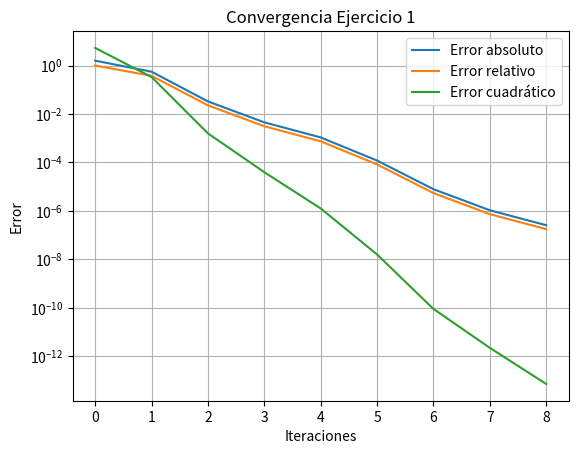
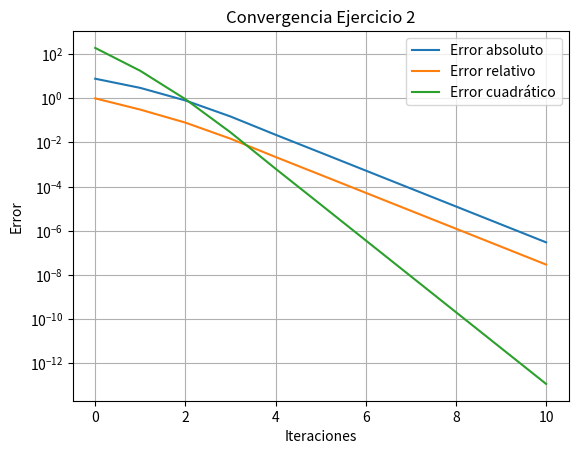
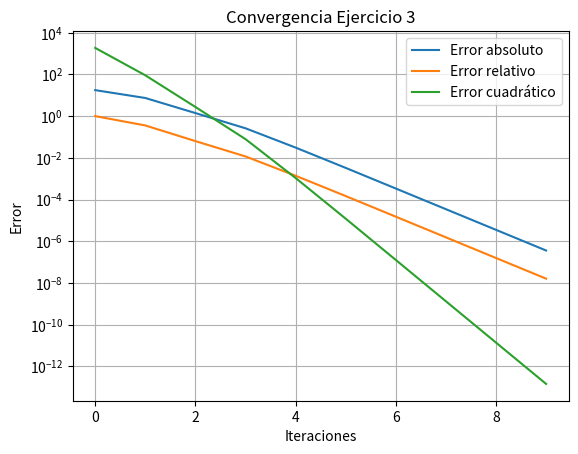

Recreate these plots in Python, in order.
import numpy as np
import matplotlib.pyplot as plt
import csv

def gauss_seidel(A, b, tol=1e-6, max_iter=100):
    if A.shape[0] != A.shape[1]:
        raise ValueError("La matriz A debe ser cuadrada")

    n = len(b)
    x = np.zeros(n)
    x_prev = np.copy(x)

    errors = []

    for k in range(max_iter):
        for i in range(n):
            sum1 = sum(A[i][j] * x[j] for j in range(i))
            sum2 = sum(A[i][j] * x_prev[j] for j in range(i + 1, n))
            x[i] = (b[i] - sum1 - sum2) / A[i][i]

        abs_error = np.linalg.norm(x - x_prev, ord=np.inf)
        rel_error = abs_error / (np.linalg.norm(x, ord=np.inf) + 1e-10)
        quad_error = np.linalg.norm(x - x_prev) ** 2

        errors.append((k, abs_error, rel_error, quad_error))

        if abs_error < tol:
            break

        x_prev = np.copy(x)

    return x, errors


# -----------------------------
# EJERCICIO 1
# -----------------------------
A1 = np.array([
    [10, 2, 3, 1],
    [2, 12, 2, 3],
    [3, 2, 15, 1],
    [1, 3, 1, 10]
], dtype=float)

b1 = np.array([15, 22, 18, 10], dtype=float)


# -----------------------------
# EJERCICIO 2 (5x5 corregido)
# -----------------------------
A2 = np.array([
    [20, -5, -3, 0, 0],
    [-4, 18, -2, -1, 0],
    [-3, -1, 22, -5, 0],
    [0, -2, -4, 25, -1],
    [0, 0, 0, 0, 1]
], dtype=float)

b2 = np.array([100, 120, 130, 150, 0], dtype=float)


# -----------------------------
# EJERCICIO 3 (10x10 corregido)
# -----------------------------
A3 = np.zeros((10,10))

A3[0,0]=15; A3[0,1]=-4; A3[0,2]=-1; A3[0,3]=-2
A3[1,0]=-3; A3[1,1]=18; A3[1,2]=-2; A3[1,4]=-1
A3[2,0]=-1; A3[2,1]=-2; A3[2,2]=20; A3[2,5]=-5
A3[3,0]=-2; A3[3,1]=-1; A3[3,2]=-4; A3[3,3]=22; A3[3,6]=-1
A3[4,1]=-1; A3[4,2]=-3; A3[4,3]=-1; A3[4,4]=25; A3[4,7]=-2
A3[5,2]=-2; A3[5,4]=-1; A3[5,5]=28; A3[5,8]=-1
A3[6,3]=-4; A3[6,5]=-2; A3[6,6]=30; A3[6,9]=-3
A3[7,4]=-1; A3[7,6]=-1; A3[7,7]=35; A3[7,8]=-2
A3[8,5]=-2; A3[8,7]=-3; A3[8,8]=40; A3[8,9]=-1
A3[9,6]=-3; A3[9,8]=-1; A3[9,9]=45

b3 = np.array([200,250,180,300,270,310,320,400,450,500], dtype=float)


# -----------------------------
# RESOLVER
# -----------------------------
x1, e1 = gauss_seidel(A1, b1)
x2, e2 = gauss_seidel(A2, b2)
x3, e3 = gauss_seidel(A3, b3)

print("Solución Ejercicio 1:", x1)
print("Solución Ejercicio 2:", x2)
print("Solución Ejercicio 3:", x3)


# -----------------------------
# GUARDAR CSV
# -----------------------------
with open("errores.csv", "w", newline="") as f:
    writer = csv.writer(f)
    writer.writerow(["Sistema", "Iter", "Error abs", "Error rel", "Error cuad"])

    for e in e1:
        writer.writerow(["E1"] + list(e))
    for e in e2:
        writer.writerow(["E2"] + list(e))
    for e in e3:
        writer.writerow(["E3"] + list(e))


# -----------------------------
# FUNCIÓN PARA GRAFICAR
# -----------------------------
def graficar_errores(errors, titulo, archivo):
    iteraciones = [e[0] for e in errors]
    abs_error = [e[1] for e in errors]
    rel_error = [e[2] for e in errors]
    quad_error = [e[3] for e in errors]

    plt.figure()
    plt.plot(iteraciones, abs_error, label="Error absoluto")
    plt.plot(iteraciones, rel_error, label="Error relativo")
    plt.plot(iteraciones, quad_error, label="Error cuadrático")

    plt.yscale("log")
    plt.xlabel("Iteraciones")
    plt.ylabel("Error")
    plt.title(titulo)
    plt.legend()
    plt.grid()

    plt.savefig(archivo)
    plt.show()


# -----------------------------
# GENERAR 3 GRÁFICAS
# -----------------------------
graficar_errores(e1, "Convergencia Ejercicio 1", "ejercicio1.png")
graficar_errores(e2, "Convergencia Ejercicio 2", "ejercicio2.png")
graficar_errores(e3, "Convergencia Ejercicio 3", "ejercicio3.png")
